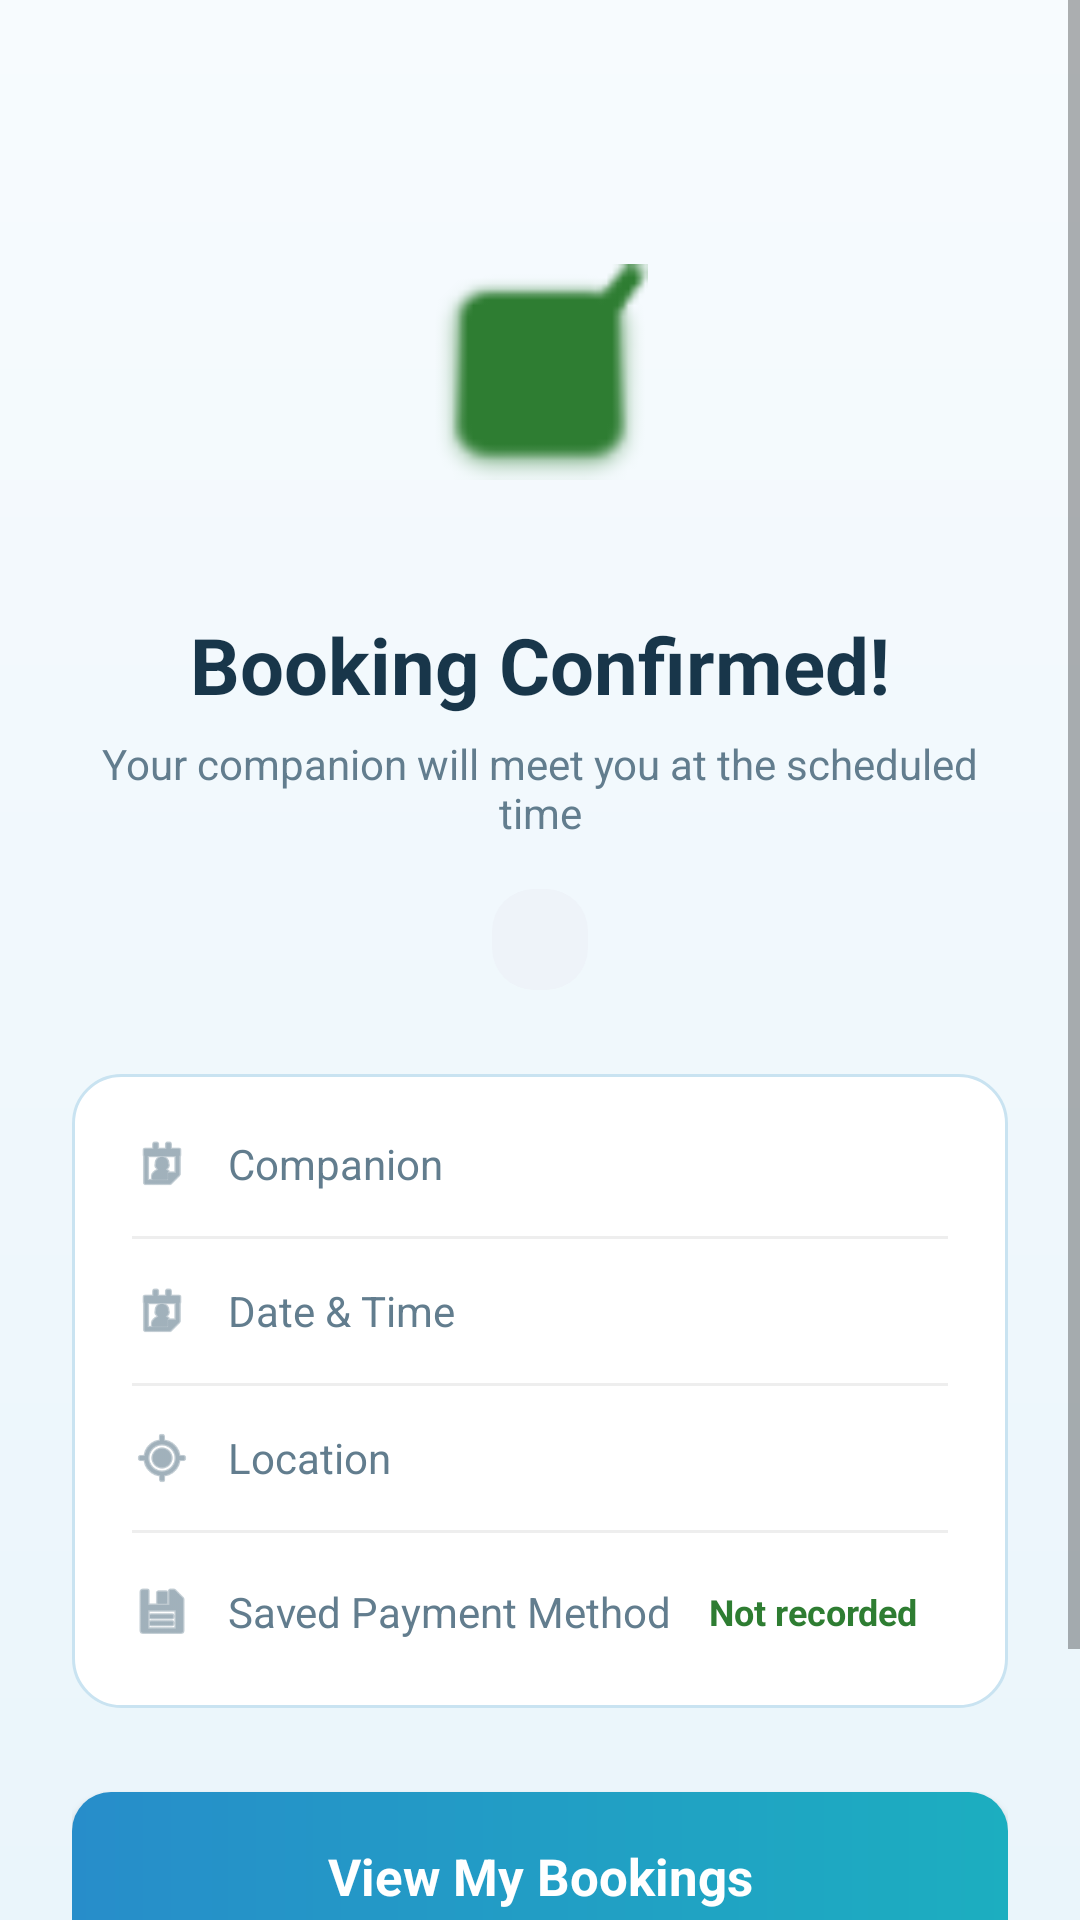

This screen was rendered from an Android layout file. Write that file and the resources it references.
<!-- AndroidManifest.xml: application theme Theme.CareBuddy -->
<!-- res/layout/activity_booking_confirmation.xml -->
<?xml version="1.0" encoding="utf-8"?>
<ScrollView xmlns:android="http://schemas.android.com/apk/res/android"
    xmlns:app="http://schemas.android.com/apk/res-auto"
    xmlns:tools="http://schemas.android.com/tools"
    android:layout_width="match_parent"
    android:layout_height="match_parent"
    android:background="@drawable/bg_screen"
    android:fillViewport="true">

    <LinearLayout
        android:layout_width="match_parent"
        android:layout_height="wrap_content"
        android:gravity="center_horizontal"
        android:orientation="vertical"
        android:padding="24dp">

        
        <FrameLayout
            android:layout_width="120dp"
            android:layout_height="120dp"
            android:layout_marginTop="40dp"
            android:background="@drawable/bg_check_circle">

            <ImageView
                android:layout_width="72dp"
                android:layout_height="72dp"
                android:layout_gravity="center"
                android:contentDescription="Success"
                android:src="@android:drawable/checkbox_on_background"
                app:tint="#2E7D32" />

        </FrameLayout>

        
        <TextView
            android:layout_width="wrap_content"
            android:layout_height="wrap_content"
            android:layout_marginTop="20dp"
            android:text="Booking Confirmed!"
            android:textColor="@color/care_ink"
            android:textSize="26sp"
            android:textStyle="bold" />

        <TextView
            android:layout_width="wrap_content"
            android:layout_height="wrap_content"
            android:layout_marginTop="6dp"
            android:text="Your companion will meet you at the scheduled time"
            android:textColor="@color/care_muted"
            android:textSize="14sp"
            android:gravity="center" />

        
        <TextView
            android:id="@+id/tvBookingId"
            android:layout_width="wrap_content"
            android:layout_height="wrap_content"
            android:layout_marginTop="16dp"
            android:background="@drawable/bg_chip_small"
            android:paddingHorizontal="16dp"
            android:paddingVertical="8dp"
            tools:text="Booking ID: CB20251012001"
            android:textColor="@color/care_purple"
            android:textSize="13sp"
            android:textStyle="bold" />

        
        <LinearLayout
            android:layout_width="match_parent"
            android:layout_height="wrap_content"
            android:layout_marginTop="28dp"
            android:background="@drawable/bg_card"
            android:orientation="vertical"
            android:padding="20dp">

            
            <LinearLayout
                android:layout_width="match_parent"
                android:layout_height="wrap_content"
                android:gravity="center_vertical"
                android:orientation="horizontal"
                android:layout_marginBottom="14dp">

                <ImageView
                    android:layout_width="20dp"
                    android:layout_height="20dp"
                    android:contentDescription="Companion"
                    android:src="@android:drawable/ic_menu_my_calendar"
                    app:tint="@color/care_muted" />

                <TextView
                    android:layout_width="0dp"
                    android:layout_height="wrap_content"
                    android:layout_weight="1"
                    android:layout_marginStart="12dp"
                    android:text="Companion"
                    android:textColor="@color/care_muted"
                    android:textSize="14sp" />

                <TextView
                    android:id="@+id/tvCompanionName"
                    android:layout_width="wrap_content"
                    android:layout_height="wrap_content"
                    tools:text="Nur Aisyah"
                    android:textColor="@color/care_ink"
                    android:textSize="14sp"
                    android:textStyle="bold" />

            </LinearLayout>

            <View
                android:layout_width="match_parent"
                android:layout_height="1dp"
                android:background="#EEEEEE"
                android:layout_marginBottom="14dp" />

            
            <LinearLayout
                android:layout_width="match_parent"
                android:layout_height="wrap_content"
                android:gravity="center_vertical"
                android:orientation="horizontal"
                android:layout_marginBottom="14dp">

                <ImageView
                    android:layout_width="20dp"
                    android:layout_height="20dp"
                    android:contentDescription="Date and time"
                    android:src="@android:drawable/ic_menu_my_calendar"
                    app:tint="@color/care_muted" />

                <TextView
                    android:layout_width="0dp"
                    android:layout_height="wrap_content"
                    android:layout_weight="1"
                    android:layout_marginStart="12dp"
                    android:text="Date &amp; Time"
                    android:textColor="@color/care_muted"
                    android:textSize="14sp" />

                <TextView
                    android:id="@+id/tvDateTime"
                    android:layout_width="wrap_content"
                    android:layout_height="wrap_content"
                    tools:text="12 Oct 2025 • 10:00 AM"
                    android:textColor="@color/care_ink"
                    android:textSize="14sp"
                    android:textStyle="bold" />

            </LinearLayout>

            <View
                android:layout_width="match_parent"
                android:layout_height="1dp"
                android:background="#EEEEEE"
                android:layout_marginBottom="14dp" />

            
            <LinearLayout
                android:layout_width="match_parent"
                android:layout_height="wrap_content"
                android:gravity="center_vertical"
                android:orientation="horizontal"
                android:layout_marginBottom="14dp">

                <ImageView
                    android:layout_width="20dp"
                    android:layout_height="20dp"
                    android:contentDescription="Location"
                    android:src="@android:drawable/ic_menu_mylocation"
                    app:tint="@color/care_muted" />

                <TextView
                    android:layout_width="0dp"
                    android:layout_height="wrap_content"
                    android:layout_weight="1"
                    android:layout_marginStart="12dp"
                    android:text="Location"
                    android:textColor="@color/care_muted"
                    android:textSize="14sp" />

                <TextView
                    android:id="@+id/tvLocation"
                    android:layout_width="wrap_content"
                    android:layout_height="wrap_content"
                    tools:text="KPJ Seremban"
                    android:textColor="@color/care_ink"
                    android:textSize="14sp"
                    android:textStyle="bold" />

            </LinearLayout>

            <View
                android:layout_width="match_parent"
                android:layout_height="1dp"
                android:background="#EEEEEE"
                android:layout_marginBottom="14dp" />

            
            <LinearLayout
                android:layout_width="match_parent"
                android:layout_height="wrap_content"
                android:gravity="center_vertical"
                android:orientation="horizontal">

                <ImageView
                    android:layout_width="20dp"
                    android:layout_height="20dp"
                    android:contentDescription="Payment"
                    android:src="@android:drawable/ic_menu_save"
                    app:tint="@color/care_muted" />

                <TextView
                    android:layout_width="0dp"
                    android:layout_height="wrap_content"
                    android:layout_weight="1"
                    android:layout_marginStart="12dp"
                    android:text="Saved Payment Method"
                    android:textColor="@color/care_muted"
                    android:textSize="14sp" />

                <TextView
                    android:id="@+id/tvPaymentStatus"
                    android:layout_width="wrap_content"
                    android:layout_height="wrap_content"
                    android:background="@drawable/bg_badge_available"
                    android:paddingHorizontal="10dp"
                    android:paddingVertical="4dp"
                    android:text="Not recorded"
                    android:textColor="#2E7D32"
                    android:textSize="12sp"
                    android:textStyle="bold" />

            </LinearLayout>

        </LinearLayout>

        
        <Button
            android:id="@+id/btnViewBookings"
            android:layout_width="match_parent"
            android:layout_height="56dp"
            android:layout_marginTop="28dp"
            android:background="@drawable/bg_primary"
            android:text="View My Bookings"
            android:textAllCaps="false"
            android:textColor="@color/white"
            android:textSize="17sp"
            android:textStyle="bold" />

        
        <Button
            android:id="@+id/btnBackHome"
            android:layout_width="match_parent"
            android:layout_height="56dp"
            android:layout_marginTop="12dp"
            android:background="@drawable/bg_card"
            android:text="Back to Home"
            android:textAllCaps="false"
            android:textColor="@color/care_purple"
            android:textSize="16sp" />

    </LinearLayout>

</ScrollView>
<!-- resources referenced by this layout -->
<resources>
  <color name="care_ink">#18364A</color>
  <color name="care_muted">#627D8E</color>
  <color name="care_purple">#258AC7</color>
  <color name="white">#FFFFFFFF</color>
  <!-- drawable bg_card (drawable) -->
  <?xml version="1.0" encoding="utf-8"?>
  <shape xmlns:android="http://schemas.android.com/apk/res/android">
      <solid android:color="@color/white" />
      <corners android:radius="16dp" />
      <stroke android:width="1dp" android:color="@color/care_border" />
  </shape>
  <!-- drawable bg_chip_small (drawable) -->
  <?xml version="1.0" encoding="utf-8"?>
  <shape xmlns:android="http://schemas.android.com/apk/res/android">
      <solid android:color="#EEF3F9" />
      <corners android:radius="14dp" />
  </shape>
  <!-- drawable bg_primary (drawable) -->
  <?xml version="1.0" encoding="utf-8"?>
  <ripple xmlns:android="http://schemas.android.com/apk/res/android" android:color="#6658BDE8">
      <item><shape>
          <gradient android:startColor="#278DCA" android:endColor="#1CAEC0" android:angle="0" />
          <corners android:radius="13dp" />
      </shape></item>
  </ripple>
  <!-- drawable bg_screen (drawable) -->
  <?xml version="1.0" encoding="utf-8"?>
  <shape xmlns:android="http://schemas.android.com/apk/res/android">
      <gradient android:startColor="#F7FBFE" android:endColor="#EAF5FB" android:angle="270" />
  </shape>
  <style name="Theme.CareBuddy" parent="Theme.AppCompat.Light.NoActionBar">
          <item name="colorPrimary">@color/care_purple</item>
          <item name="colorPrimaryDark">@color/care_purple_dark</item>
          <item name="colorAccent">@color/care_purple</item>
          <item name="android:fontFamily">sans-serif</item>
          <item name="android:colorAccent">@color/care_purple</item>
          <item name="android:navigationBarColor">@color/white</item>
          <item name="android:statusBarColor">@color/care_lavender</item>
          <item name="android:windowLightNavigationBar">true</item>
          <item name="android:windowLightStatusBar">true</item>
      </style>
  <color name="care_border">#C9E3F1</color>
  <color name="care_purple_dark">#17699F</color>
  <color name="care_lavender">#F1F8FC</color>
</resources>
